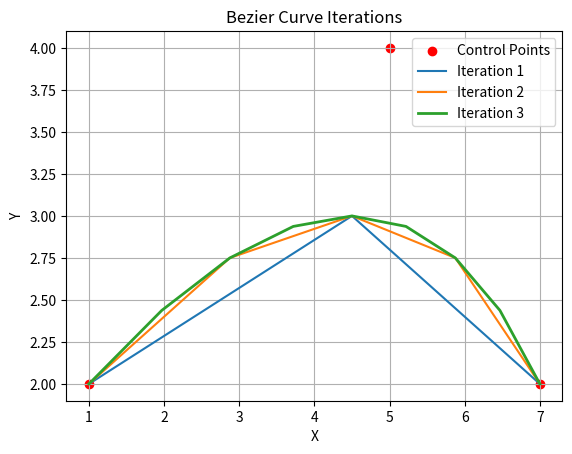

The matplotlib source for this figure:
import matplotlib.pyplot as plt

def mid_point(point1, point2):
    return (point1[0] + point2[0]) / 2, (point1[1] + point2[1]) / 2

def dnc(controlpoints, iteration):
    if iteration == 0:
        return [controlpoints[0], mid_point(controlpoints[0], controlpoints[-1]), controlpoints[-1]]
    else:
        left_mid = mid_point(controlpoints[0], controlpoints[1])
        right_mid = mid_point(controlpoints[1], controlpoints[2])
        mids = mid_point(left_mid, right_mid)

        left_curve = [controlpoints[0], left_mid, mids]
        right_curve = [mids, right_mid, controlpoints[-1]]
        left = dnc(left_curve, iteration - 1)
        right = dnc(right_curve, iteration - 1)

        return left + right

# Define control points
controlpoints = [(1, 2), (5, 4), (7, 2)]

# Number of iterations
iterations = 4


# Plot control points
plt.scatter(*zip(*controlpoints), color='red', label='Control Points')

# Plot each iteration of the Bezier curve
for i in range(1,iterations):
    curve_points = dnc(controlpoints, i)
    if i == iterations - 1:
        plt.plot(*zip(*curve_points), label=f'Iteration {i}', linewidth=2)  # Make last iteration bolder
    else:
        plt.plot(*zip(*curve_points), label=f'Iteration {i}')

# Add legend and show plot
plt.legend()
plt.title('Bezier Curve Iterations')
plt.xlabel('X')
plt.ylabel('Y')
plt.grid(True)
plt.show()
